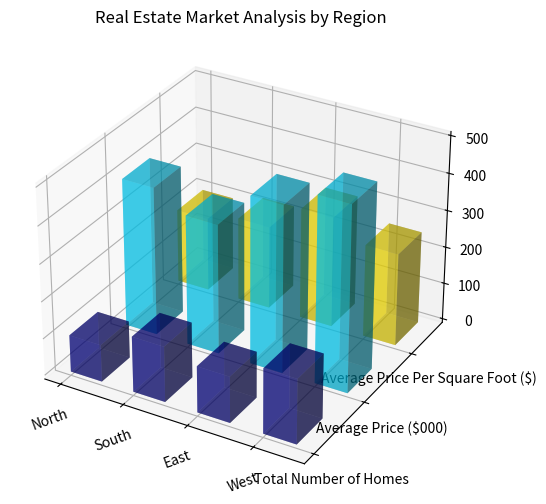

Here is the Python script that generated this plot: (Note: this script raises an exception after producing the figure.)


import numpy as np
import matplotlib.pyplot as plt

y_values = ['Total Number of Homes', 'Average Price ($000)', 'Average Price Per Square Foot ($)'] 
x_values = ['North', 'South', 'East', 'West']
data = np.array([[100,400,200], [150,350,225], [125,450,300], [175,500,250]])

fig = plt.figure(figsize=(8, 6))
ax = fig.add_subplot(111, projection='3d')

for i in range(len(y_values)):
    xs = np.arange(len(x_values))
    ys = [i]*len(x_values)
    ax.bar3d(xs, ys, np.zeros(len(xs)), 0.5, 0.5, data[:,i], 
             color=plt.cm.jet(i/len(y_values)), alpha=0.5)

ax.set_xticks(np.arange(len(x_values)))
ax.set_yticks(np.arange(len(y_values)))
ax.set_xticklabels(x_values, rotation=20)
ax.set_yticklabels(y_values)
ax.set_title('Real Estate Market Analysis by Region')

plt.tight_layout()
plt.savefig('/cpfs01/user/yehancheng/workspace/datasets/SimChartV2/demo/3D/png/14_202312251036.png')
plt.clf()
